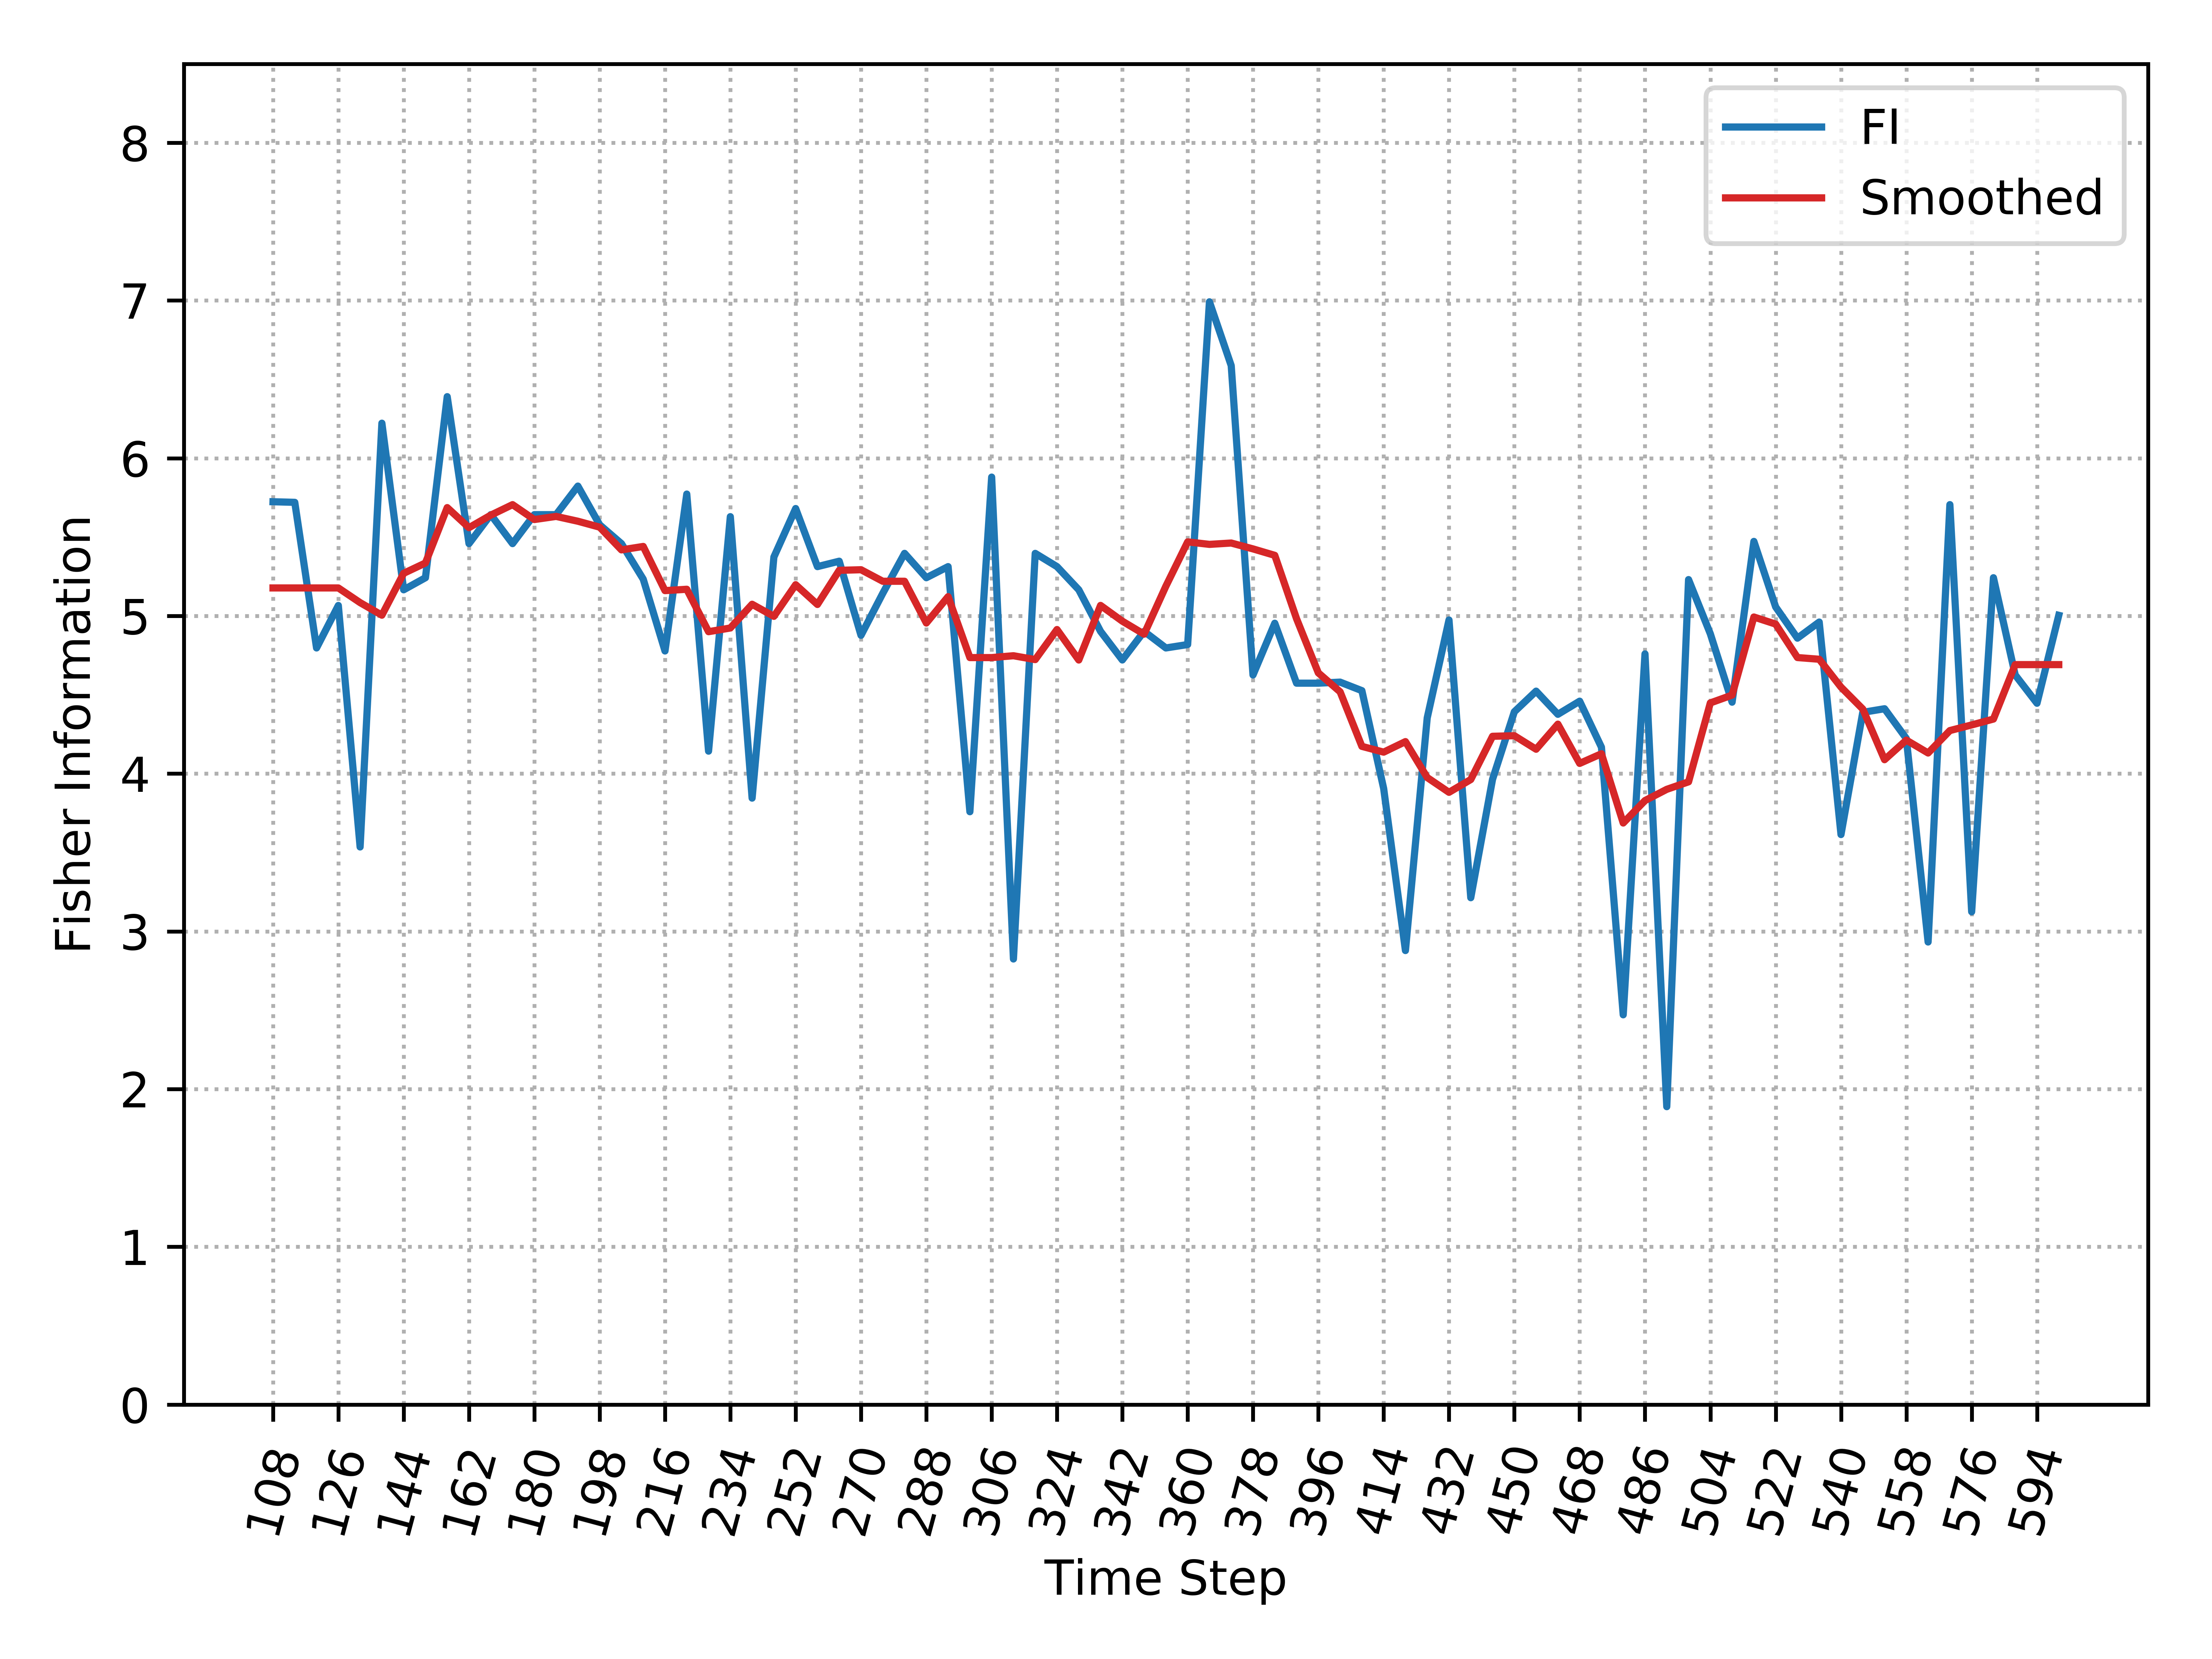

Values plotted in this chart, from the file beside it:
, Time_Step, FI, Smooth_FI
0, 108, 5.724, 5.178
1, 114, 5.72, 5.178
2, 120, 4.797, 5.178
3, 126, 5.066, 5.178
4, 132, 3.535, 5.085
5, 138, 6.222, 5.005
6, 144, 5.166, 5.27
7, 150, 5.242, 5.336
8, 156, 6.39, 5.687
9, 162, 5.459, 5.56
10, 168, 5.642, 5.639
11, 174, 5.459, 5.706
12, 180, 5.642, 5.611
13, 186, 5.642, 5.631
14, 192, 5.823, 5.601
15, 198, 5.578, 5.563
16, 204, 5.459, 5.419
17, 210, 5.233, 5.441
18, 216, 4.778, 5.161
19, 222, 5.773, 5.169
20, 228, 4.143, 4.9
21, 234, 5.63, 4.924
22, 240, 3.845, 5.074
23, 246, 5.374, 4.998
24, 252, 5.681, 5.198
25, 258, 5.313, 5.073
26, 264, 5.347, 5.289
27, 270, 4.877, 5.293
28, 276, 5.144, 5.22
29, 282, 5.397, 5.22
30, 288, 5.242, 4.955
31, 294, 5.313, 5.122
32, 300, 3.759, 4.736
33, 306, 5.88, 4.736
34, 312, 2.825, 4.748
35, 318, 5.397, 4.723
36, 324, 5.313, 4.914
37, 330, 5.166, 4.721
38, 336, 4.902, 5.067
39, 342, 4.721, 4.967
40, 348, 4.902, 4.885
41, 354, 4.797, 5.189
42, 360, 4.819, 5.47
43, 366, 6.992, 5.454
44, 372, 6.587, 5.462
45, 378, 4.626, 5.425
46, 384, 4.954, 5.384
47, 390, 4.574, 4.982
48, 396, 4.574, 4.639
49, 402, 4.58, 4.519
50, 408, 4.526, 4.173
51, 414, 3.906, 4.137
52, 420, 2.879, 4.203
53, 426, 4.354, 3.975
54, 432, 4.974, 3.882
55, 438, 3.214, 3.963
56, 444, 3.965, 4.237
57, 450, 4.392, 4.241
58, 456, 4.523, 4.155
59, 462, 4.376, 4.314
... 23 more rows
